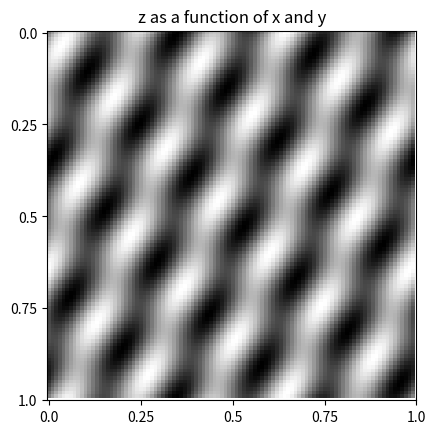
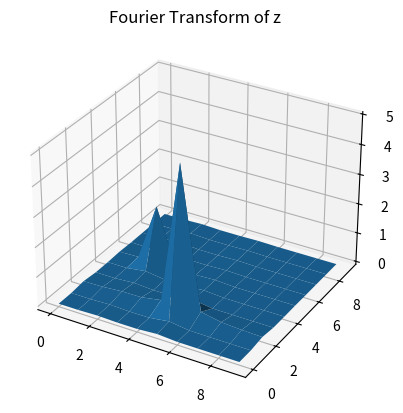
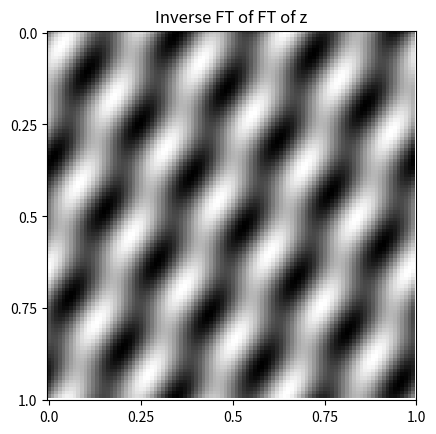

Source code (Python) for these figures, in order:
T = 1
f1 = 2
f2 = 5
from matplotlib.pyplot import *
from numpy import *
import scipy as sp
from scipy import fft
n =100
s = 10
x = linspace(0,T,n)
I = []
for y in linspace(0,T,n):
  I.append(2*sin(2*pi*(f1*x+f2*y)) + 5*sin(2*pi*(f2*x+f1*y)))
imshow(I,cmap="gray")
title("z as a function of x and y")
Ticks = 5
xticks(linspace(0,n,Ticks),linspace(0,T,Ticks))
yticks(linspace(0,n,Ticks),linspace(0,T,Ticks))
ax = figure().add_subplot(projection='3d')
FT = sp.fft.fft2(I)
I = 2*abs(FT[:s,:s])/(n*n)
fx = arange(s)/T
fx = tile(fx,(s,1))
fy = (arange(s)/T)
fy = tile(fy,(s,1)).T
ax.plot_surface(fx,fy,I)
title("Fourier Transform of z")
figure()
C = sp.fft.ifft2(FT) 
I = real(C)
imshow(I,cmap="gray")
title("Inverse FT of FT of z")
xticks(linspace(0,n,Ticks),linspace(0,T,Ticks))
yticks(linspace(0,n,Ticks),linspace(0,T,Ticks))
show()